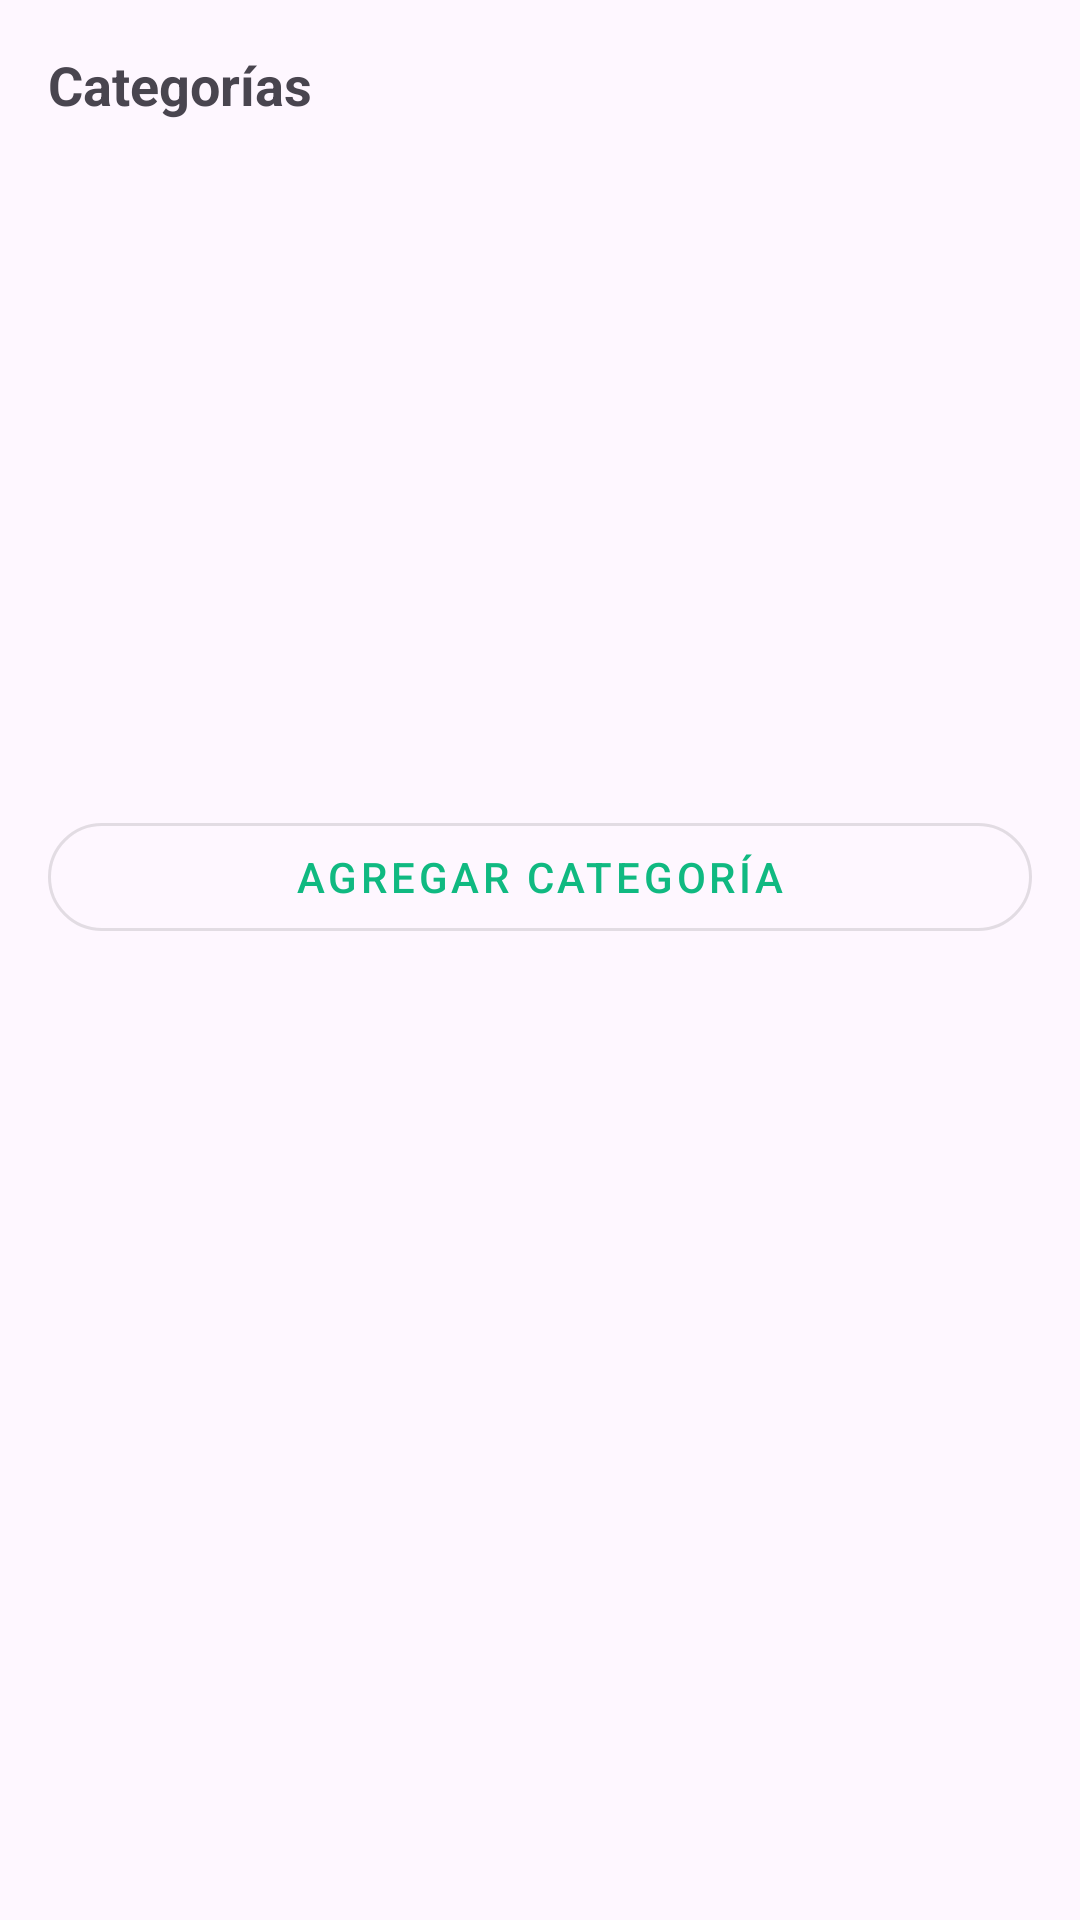

The Android layout XML behind this screen, and the referenced resources:
<!-- AndroidManifest.xml: application theme Theme.SaldoPlusv1 -->
<!-- res/layout/bottom_sheet_categorias.xml -->
<?xml version="1.0" encoding="utf-8"?>
<LinearLayout xmlns:android="http://schemas.android.com/apk/res/android"
    xmlns:card="http://schemas.android.com/apk/res-auto"
    android:id="@+id/rootCategorias"
    android:orientation="vertical"
    android:layout_width="match_parent"
    android:layout_height="wrap_content"
    android:padding="16dp">

    
    <TextView
        android:id="@+id/textTituloCategorias"
        android:layout_width="wrap_content"
        android:layout_height="wrap_content"
        android:text="Categorías"
        android:textSize="18sp"
        android:textStyle="bold"/>

    
    <androidx.recyclerview.widget.RecyclerView
        android:id="@+id/recyclerCategorias"
        android:layout_width="match_parent"
        android:layout_height="200dp"
        android:layout_marginTop="12dp"/>

    
    <TextView
        android:id="@+id/textSinCategorias"
        android:layout_width="wrap_content"
        android:layout_height="wrap_content"
        android:text="No hay categorías aún"
        android:visibility="gone"
        android:layout_gravity="center"
        android:layout_marginTop="24dp"/>

    
    <com.google.android.material.button.MaterialButton
        android:id="@+id/btnAgregarCategoria"
        style="@style/Widget.MaterialComponents.Button.OutlinedButton"
        android:layout_width="match_parent"
        android:layout_height="wrap_content"
        android:text="Agregar categoría"
        android:layout_marginTop="16dp"/>
</LinearLayout>
<!-- resources referenced by this layout -->
<resources>
  <style name="Theme.SaldoPlusv1" parent="Base.Theme.SaldoPlusv1" />
  <style name="Base.Theme.SaldoPlusv1" parent="Theme.Material3.DayNight.NoActionBar">
          
          <item name="colorPrimary">@color/primary</item>
          <item name="colorOnPrimary">@color/onPrimary</item>
          <item name="colorPrimaryContainer">@color/primaryContainer</item>
          <item name="colorOnSurface">@color/onSurface</item>
          <item name="colorSurfaceContainer">@color/surfaceContainer</item>
          <item name="colorSurfaceContainerHighest">@color/surfaceContainerHighest</item>
  
          
          <item name="textInputStyle">@style/Widget.Material3.TextInputLayout.OutlinedBox</item>
  
          
          <item name="materialButtonStyle">@style/Widget.Material3.Button</item>
  
          
          <item name="shapeAppearanceSmallComponent">@style/Shape.Expressive.Default</item>
      </style>
  <color name="primary">#10b981</color>
  <color name="onPrimary">#FFFFFF</color>
  <color name="primaryContainer">#FFFFFF</color>
  <color name="onSurface">#1C1B1F</color>
  <color name="surfaceContainer">#F3EDF7</color>
  <color name="surfaceContainerHighest">#FFFFFF</color>
  <style name="Shape.Expressive.Default" parent="ShapeAppearance.Material3.MediumComponent">
          <item name="cornerSize">20dp</item>
      </style>
</resources>
